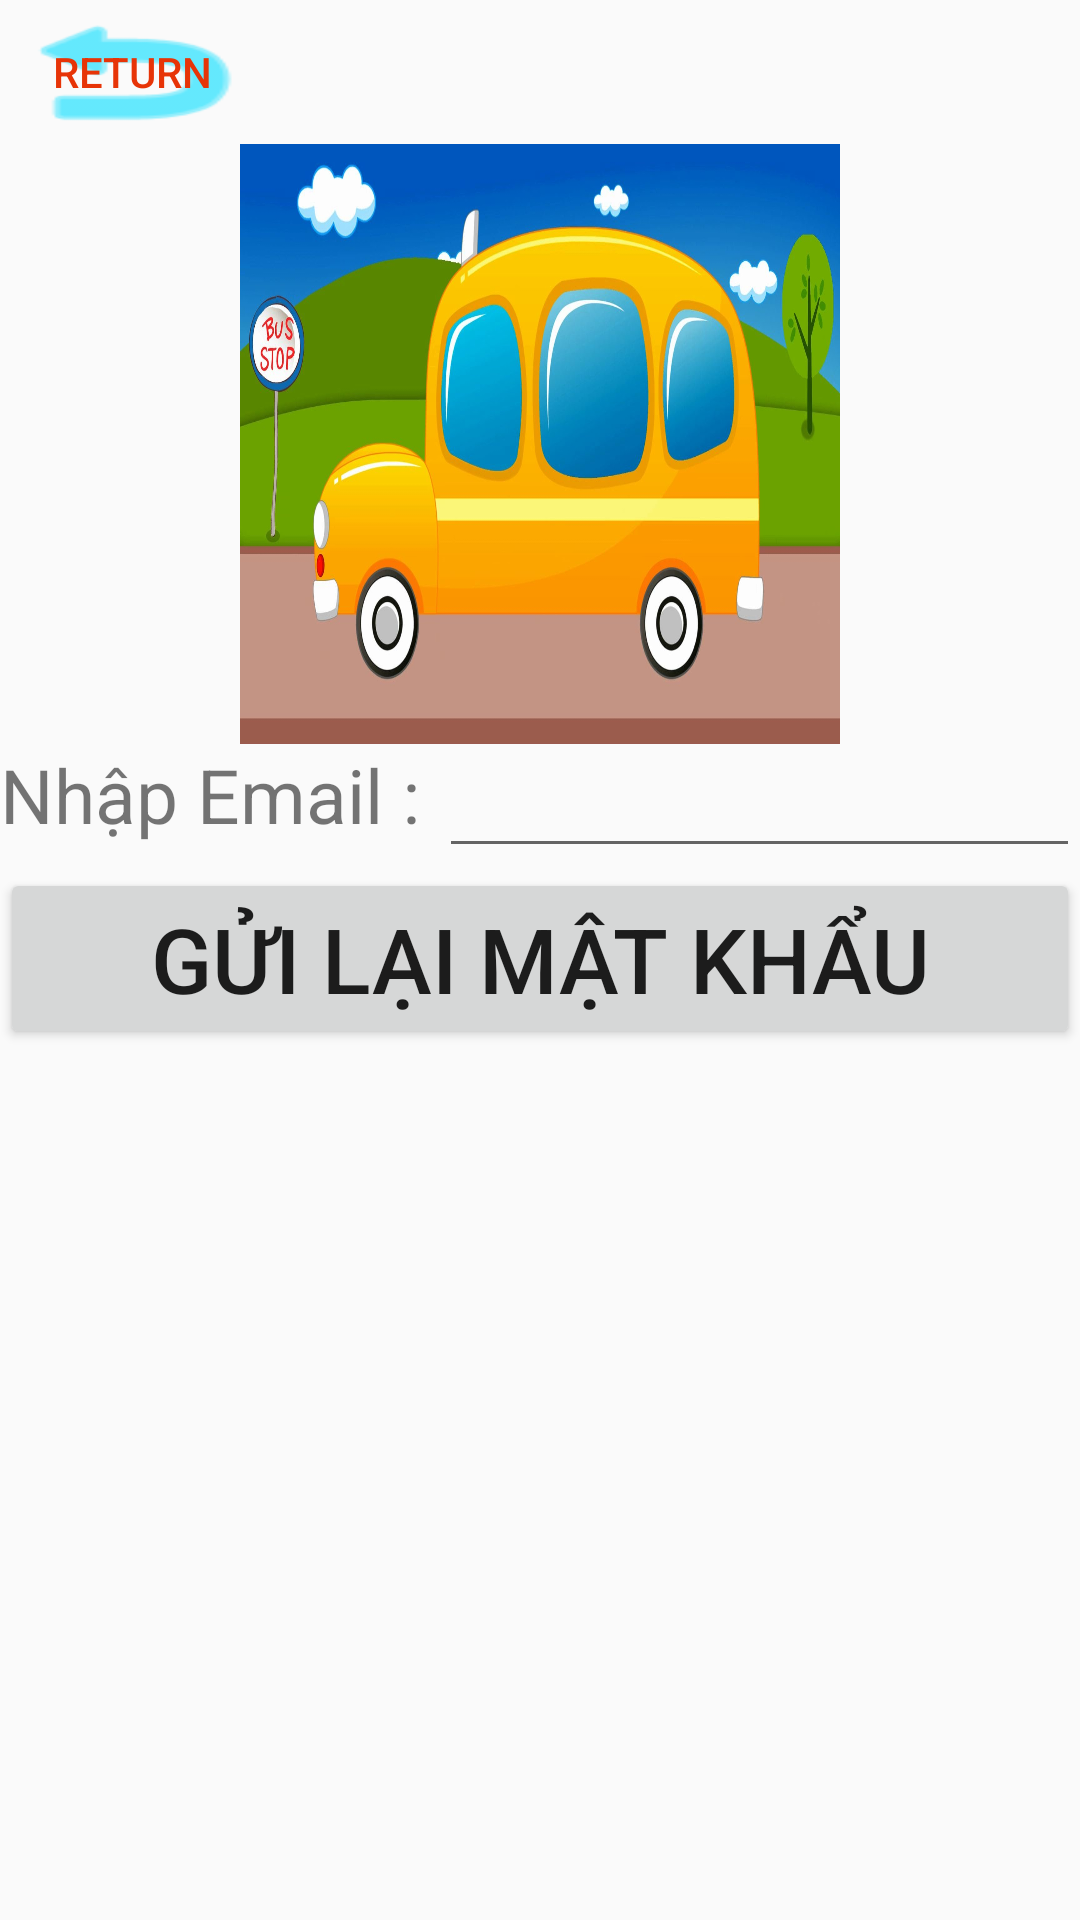

The Android layout XML behind this screen, and the referenced resources:
<!-- AndroidManifest.xml: application theme CarServicesAppTheme -->
<!-- res/layout/passreset.xml -->
<?xml version="1.0" encoding="utf-8"?>
<android.widget.LinearLayout xmlns:android="http://schemas.android.com/apk/res/android"
    android:layout_width="match_parent"
    android:layout_height="match_parent"
    android:orientation="vertical"
    >

    <Button
        android:layout_width="wrap_content"
        android:layout_height="wrap_content"
        android:background="@android:drawable/ic_menu_revert"
        android:backgroundTint="@android:color/holo_blue_bright"
        android:text="Return"
        android:textColor="#e73407" />
    <LinearLayout
        android:layout_width="match_parent"
        android:layout_height="wrap_content"
        android:orientation="horizontal"
        android:gravity="center"
        >
        <ImageView
            android:layout_width="200dp"
            android:layout_height="200dp"
            android:background="@drawable/maxresdefault"
        />
    </LinearLayout>
    <LinearLayout
        android:layout_width="match_parent"
        android:layout_height="wrap_content"
        android:orientation="horizontal"
        >
        <TextView
            android:layout_width="wrap_content"
            android:layout_height="match_parent"
            android:text="Nhập Email : "
            android:textSize="25dp"
            />
        <EditText
            android:layout_width="match_parent"
            android:layout_height="wrap_content"
            />
    </LinearLayout>
<Button
    android:layout_width="match_parent"
    android:layout_height="wrap_content"
    android:layout_gravity="center"
    android:gravity="center"
    android:text="Gửi lại mật khẩu"
    android:textSize="30dp"
    />
</android.widget.LinearLayout>
<!-- resources referenced by this layout -->
<resources>
  <!-- drawable maxresdefault: jpg bitmap (drawable, 114642 bytes) -->
  <style name="CarServicesAppTheme" parent="AppTheme">
          <item name="windowActionBar">false</item>
          <item name="windowNoTitle">true</item>
          <item name="android:colorPrimary">@color/primaryColor</item>
          <item name="android:colorPrimaryDark">@color/primaryDarkColor</item>
          <item name="android:colorAccent">@color/secondaryColor</item>
          <item name="android:buttonStyle">@style/buttonStyle</item>
          <item name="android:textViewStyle">@style/primaryLargeTextStyle</item>
  
          <item name="android:fontFamily">@font/roboto</item>
          <item name="android:buttonStyleToggle">@style/toggleButtonStyle</item>
  
  
  
      </style>
  <style name="AppTheme" parent="Theme.AppCompat.Light.DarkActionBar">
          <item name="colorPrimary">@color/colorPrimary</item>
          <item name="colorPrimaryDark">@color/colorPrimaryDark</item>
          <item name="colorAccent">@color/colorAccent</item>
      </style>
  <color name="primaryColor">#32cd32</color>
  <color name="primaryDarkColor">#009b00</color>
  <color name="secondaryColor">#303f9f</color>
  <style name="buttonStyle" parent="CarServicesAppTheme">
          <item name="android:textColor">@color/secondaryTextColor</item>
          <item name="android:background">@drawable/button_selector</item>
          <item name="android:fontFamily">@font/roboto</item>
          <item name="android:padding">10dp</item>
          <item name="android:gravity">center</item>
          <item name="android:textStyle">bold</item>
          <item name="android:textSize">@dimen/buttonTextSize</item>
      </style>
  <style name="primaryLargeTextStyle" parent="CarServicesAppTheme">
          <item name="android:textColor">@color/primaryTextColor</item>
          <item name="android:padding">5dp</item>
          <item name="android:textSize">@dimen/largeTextSize</item>
          <item name="android:layout_marginTop">5dp</item>
          <item name="android:layout_marginBottom">5dp</item>
      </style>
  <style name="toggleButtonStyle" parent="CarServicesAppTheme">
          <item name="android:textColor">@color/secondaryTextColor</item>
          <item name="android:background">@drawable/button_selector</item>
          <item name="android:fontFamily">@font/roboto</item>
          <item name="android:padding">10dp</item>
          <item name="android:gravity">center</item>
          <item name="android:textStyle">bold</item>
          <item name="android:textSize">@dimen/buttonTextSize</item>
      </style>
  <color name="colorPrimary">#3F51B5</color>
  <color name="colorPrimaryDark">#303F9F</color>
  <color name="colorAccent">#FF4081</color>
  <color name="secondaryTextColor">#ffffff</color>
  <color name="primaryTextColor">#000000</color>
  <dimen name="largeTextSize">20sp</dimen>
</resources>
